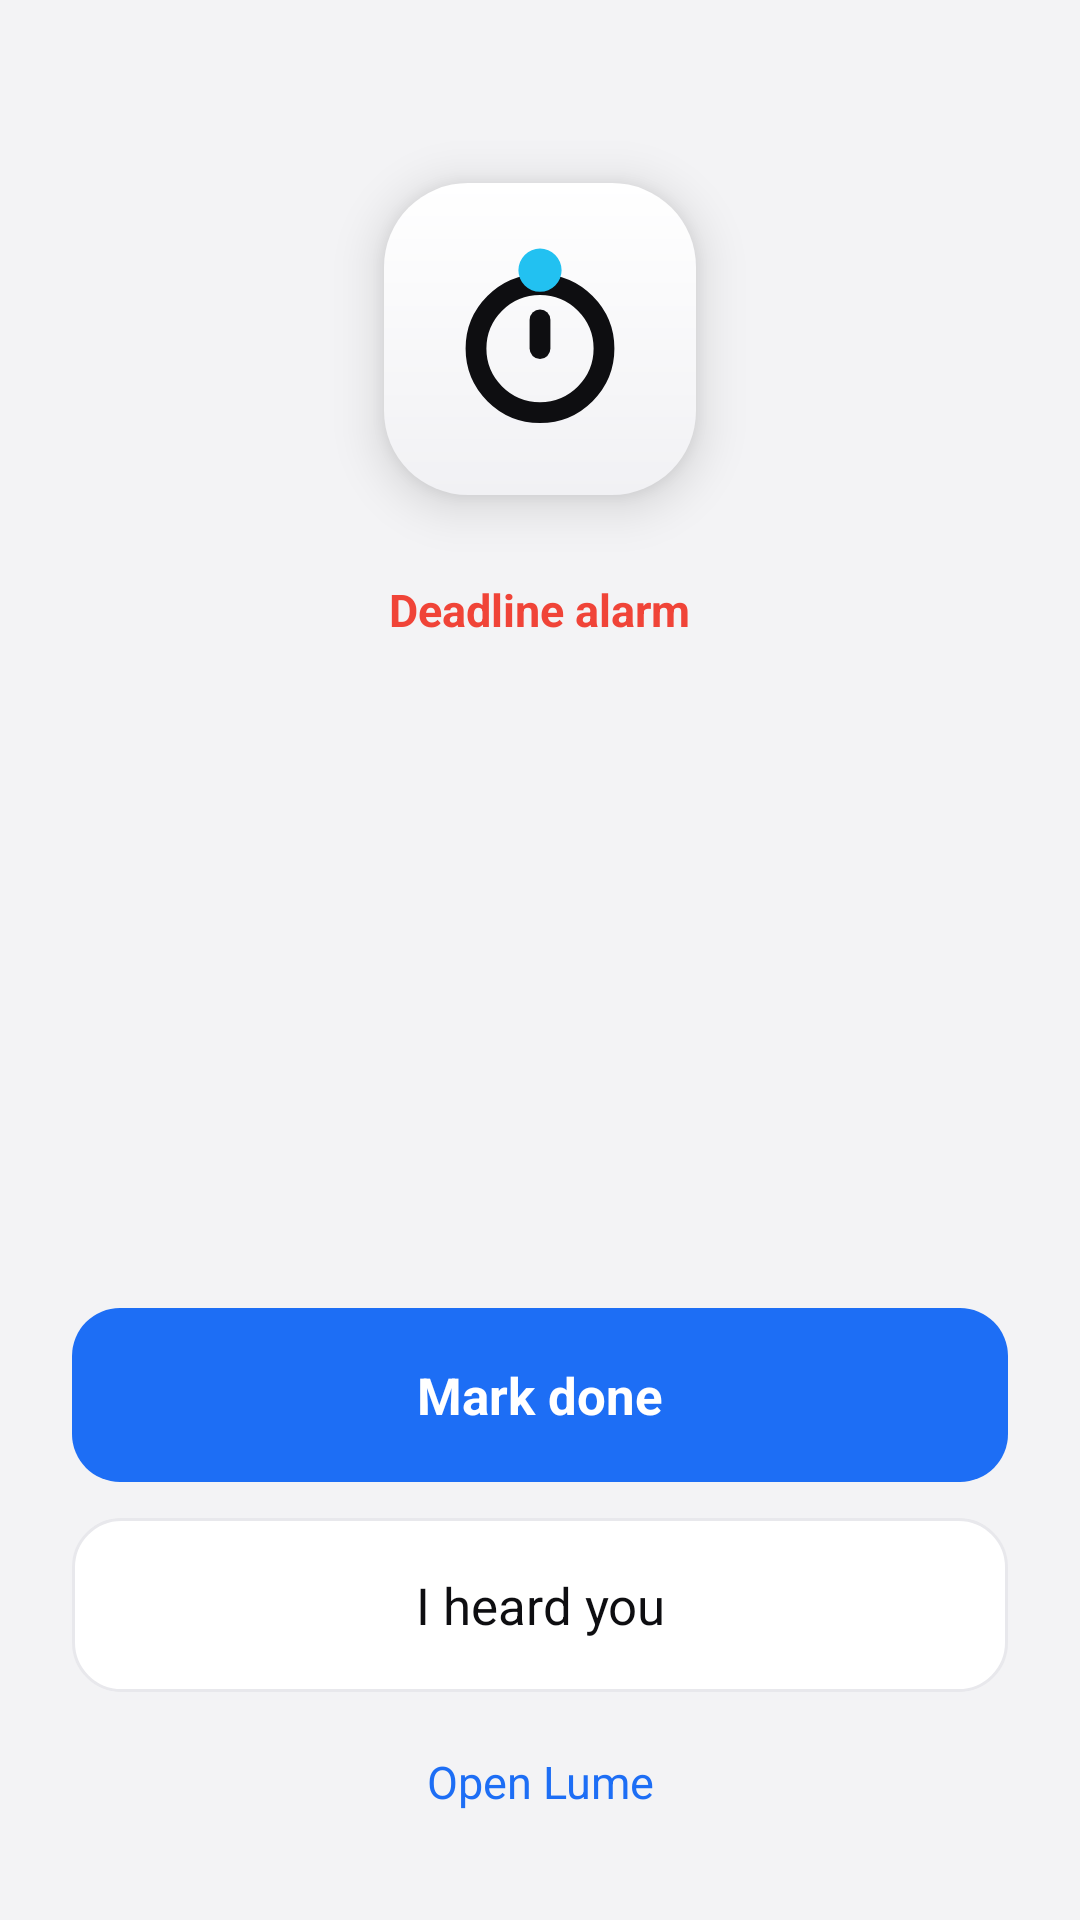

This screen was rendered from an Android layout file. Write that file and the resources it references.
<!-- AndroidManifest.xml: activity theme Lume.Alarm -->
<!-- res/layout/activity_alarm.xml -->
<?xml version="1.0" encoding="utf-8"?>
<FrameLayout xmlns:android="http://schemas.android.com/apk/res/android"
    android:layout_width="match_parent"
    android:layout_height="match_parent"
    android:background="@color/panel"
    android:fitsSystemWindows="true">

    <LinearLayout
        android:layout_width="match_parent"
        android:layout_height="match_parent"
        android:orientation="vertical"
        android:paddingStart="24dp"
        android:paddingTop="24dp"
        android:paddingEnd="24dp"
        android:paddingBottom="20dp">

        <LinearLayout
            android:layout_width="match_parent"
            android:layout_height="0dp"
            android:layout_weight="1"
            android:gravity="center"
            android:orientation="vertical">

            <FrameLayout
                android:layout_width="104dp"
                android:layout_height="104dp"
                android:background="@drawable/bg_tile"
                android:elevation="10dp">

                <ImageView
                    android:id="@+id/mark"
                    android:layout_width="64dp"
                    android:layout_height="64dp"
                    android:layout_gravity="center"
                    android:contentDescription="@null"
                    android:src="@drawable/splash" />
            </FrameLayout>

            <TextView
                android:id="@+id/heading"
                android:layout_width="wrap_content"
                android:layout_height="wrap_content"
                android:layout_marginTop="28dp"
                android:text="Deadline alarm"
                android:textColor="@color/red"
                android:textSize="15sp"
                android:textStyle="bold" />

            <TextView
                android:id="@+id/countdown"
                android:layout_width="wrap_content"
                android:layout_height="wrap_content"
                android:layout_marginTop="4dp"
                android:fontFeatureSettings="tnum"
                android:letterSpacing="-0.03"
                android:textColor="@color/ink"
                android:textSize="68sp" />

            <TextView
                android:id="@+id/title"
                android:layout_width="wrap_content"
                android:layout_height="wrap_content"
                android:layout_marginTop="8dp"
                android:gravity="center"
                android:textColor="@color/ink"
                android:textSize="24sp"
                android:textStyle="bold" />

            <TextView
                android:id="@+id/course"
                android:layout_width="wrap_content"
                android:layout_height="wrap_content"
                android:layout_marginTop="4dp"
                android:gravity="center"
                android:textColor="@color/ink_2"
                android:textSize="16sp" />

            <TextView
                android:id="@+id/due"
                android:layout_width="wrap_content"
                android:layout_height="wrap_content"
                android:layout_marginTop="6dp"
                android:textColor="@color/ink_2"
                android:textSize="14sp" />
        </LinearLayout>

        <TextView
            android:id="@+id/done"
            android:layout_width="match_parent"
            android:layout_height="58dp"
            android:background="@drawable/bg_button_blue"
            android:gravity="center"
            android:text="@string/mark_done"
            android:textColor="@color/card"
            android:textSize="17sp"
            android:textStyle="bold" />

        <TextView
            android:id="@+id/heard"
            android:layout_width="match_parent"
            android:layout_height="58dp"
            android:layout_marginTop="12dp"
            android:background="@drawable/bg_button_chip"
            android:gravity="center"
            android:text="@string/heard"
            android:textColor="@color/ink"
            android:textSize="17sp" />

        <TextView
            android:id="@+id/open"
            android:layout_width="match_parent"
            android:layout_height="52dp"
            android:layout_marginTop="4dp"
            android:background="?android:attr/selectableItemBackground"
            android:gravity="center"
            android:text="@string/open_lume"
            android:textColor="@color/blue"
            android:textSize="15sp" />
    </LinearLayout>
</FrameLayout>
<!-- resources referenced by this layout -->
<resources>
  <color name="blue">#1D6EF5</color>
  <color name="card">#FFFFFF</color>
  <color name="ink">#0E0E11</color>
  <color name="ink_2">#62626B</color>
  <color name="panel">#F3F3F5</color>
  <color name="red">#F04438</color>
  <!-- drawable bg_button_blue (drawable) -->
  <?xml version="1.0" encoding="utf-8"?>
  <ripple xmlns:android="http://schemas.android.com/apk/res/android" android:color="#33FFFFFF">
      <item>
          <shape android:shape="rectangle">
              <corners android:radius="16dp" />
              <solid android:color="@color/blue" />
          </shape>
      </item>
  </ripple>
  <!-- drawable bg_button_chip (drawable) -->
  <?xml version="1.0" encoding="utf-8"?>
  <ripple xmlns:android="http://schemas.android.com/apk/res/android" android:color="#220E0E11">
      <item>
          <shape android:shape="rectangle">
              <corners android:radius="16dp" />
              <solid android:color="@color/card" />
              <stroke
                  android:width="1dp"
                  android:color="#E8E8EC" />
          </shape>
      </item>
  </ripple>
  <!-- drawable bg_tile (drawable) -->
  <?xml version="1.0" encoding="utf-8"?>
  <shape xmlns:android="http://schemas.android.com/apk/res/android" android:shape="rectangle">
      <corners android:radius="28dp" />
      <gradient
          android:angle="270"
          android:endColor="#F1F1F4"
          android:startColor="#FFFFFF" />
  </shape>
  <!-- drawable splash (drawable) -->
  <?xml version="1.0" encoding="utf-8"?>
  <vector xmlns:android="http://schemas.android.com/apk/res/android"
      android:width="96dp"
      android:height="96dp"
      android:viewportWidth="24"
      android:viewportHeight="24">
      <path
          android:pathData="M4,13.2 a8,8 0 1,0 16,0 a8,8 0 1,0 -16,0"
          android:strokeWidth="2.6"
          android:strokeColor="#0E0E11" />
      <path
          android:pathData="M12,13.2 V9.6"
          android:strokeWidth="2.6"
          android:strokeColor="#0E0E11"
          android:strokeLineCap="round" />
      <path
          android:fillColor="#22C1F1"
          android:pathData="M9.3,3.4 a2.7,2.7 0 1,0 5.4,0 a2.7,2.7 0 1,0 -5.4,0" />
  </vector>
  <string name="heard">I heard you</string>
  <string name="mark_done">Mark done</string>
  <string name="open_lume">Open Lume</string>
  <style name="Lume.Alarm" parent="android:Theme.Material.Light.NoActionBar">
          <item name="android:windowBackground">@color/panel</item>
          <item name="android:statusBarColor">@color/panel</item>
          <item name="android:navigationBarColor">@color/panel</item>
          <item name="android:windowLightStatusBar">true</item>
          <item name="android:windowLightNavigationBar">true</item>
          <item name="android:colorAccent">@color/blue</item>
      </style>
</resources>
